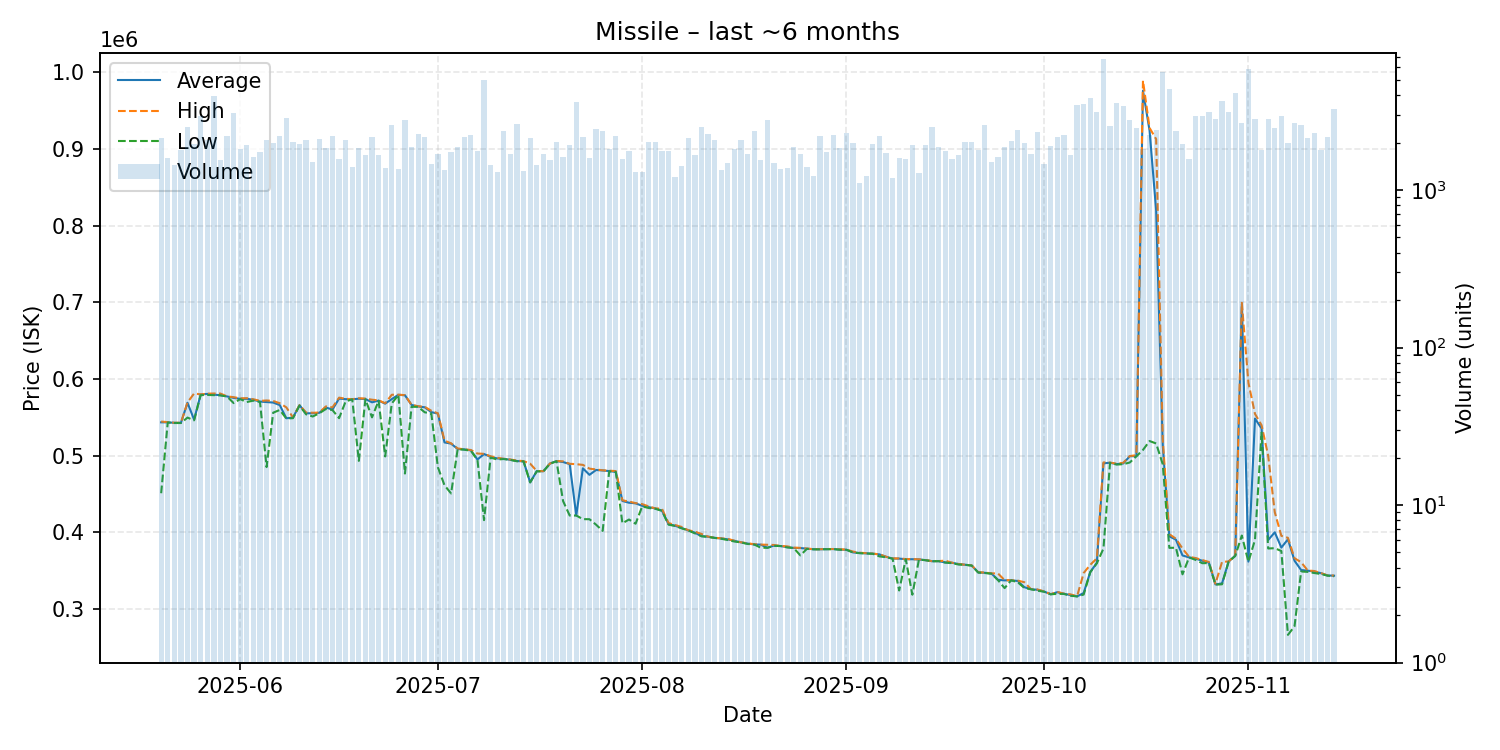

The table this chart was drawn from, first rows:
date, average, highest, lowest, order_count, volume
2025-05-20, 543500, 544500, 451000, 421, 2126
2025-05-21, 543500, 543700, 543300, 265, 1594
2025-05-22, 542800, 543000, 542600, 267, 1435
2025-05-23, 542800, 542900, 542600, 315, 1804
2025-05-24, 569000, 569500, 549700, 356, 2497
2025-05-25, 547000, 581100, 546100, 309, 1970
2025-05-26, 579800, 580000, 579000, 311, 2930
2025-05-27, 580600, 580900, 579200, 283, 2085
2025-05-28, 579600, 581100, 579000, 331, 3963
2025-05-29, 578900, 581000, 578700, 294, 1554
2025-05-30, 577300, 577400, 577200, 326, 2199
2025-05-31, 575400, 576300, 568600, 363, 3088
2025-06-01, 574100, 574800, 573700, 395, 1834
2025-06-02, 574200, 575000, 570000, 316, 1936
2025-06-03, 572900, 573600, 571800, 291, 1625
2025-06-04, 570600, 571500, 570000, 334, 1733
2025-06-05, 570000, 572000, 485100, 316, 2076
2025-06-06, 569300, 571400, 556100, 327, 1994
2025-06-07, 566000, 568400, 559600, 355, 2203
2025-06-08, 548800, 563000, 548500, 411, 2846
2025-06-09, 549700, 549900, 548900, 317, 2005
2025-06-10, 565800, 565900, 565400, 258, 1970
2025-06-11, 555300, 556200, 553900, 271, 2063
2025-06-12, 555300, 556000, 551100, 261, 1506
2025-06-13, 555900, 556200, 555300, 291, 2102
2025-06-14, 562800, 564300, 560900, 342, 1853
2025-06-15, 560200, 563000, 559500, 375, 2209
2025-06-16, 574500, 575700, 548900, 247, 1581
2025-06-17, 573700, 574200, 570800, 308, 2069
2025-06-18, 573600, 573700, 573500, 284, 1397
2025-06-19, 574300, 574900, 493200, 305, 1839
2025-06-20, 573900, 574500, 573600, 350, 1662
2025-06-21, 569600, 573000, 550000, 331, 2169
2025-06-22, 571800, 572200, 571700, 323, 1671
2025-06-23, 567900, 568400, 499000, 297, 1379
2025-06-24, 573800, 579500, 568100, 328, 2569
2025-06-25, 579400, 579500, 579300, 292, 1364
2025-06-26, 578800, 579000, 476700, 246, 2772
2025-06-27, 566200, 566300, 563800, 291, 1883
2025-06-28, 564200, 564500, 563700, 352, 2273
2025-06-29, 563100, 563700, 556600, 286, 2173
2025-06-30, 556800, 558600, 555000, 237, 1457
2025-07-01, 554900, 555200, 484800, 292, 1695
2025-07-02, 517300, 519700, 461400, 263, 1347
2025-07-03, 515700, 516100, 450700, 304, 1732
2025-07-04, 508700, 509400, 508500, 291, 1879
2025-07-05, 508200, 508300, 507800, 342, 2183
2025-07-06, 506900, 507400, 506400, 320, 2243
2025-07-07, 495000, 502800, 494500, 243, 1760
2025-07-08, 502100, 502400, 415900, 256, 5010
2025-07-09, 498500, 499200, 497500, 219, 1432
2025-07-10, 496400, 497200, 495000, 227, 1294
2025-07-11, 495800, 495900, 495600, 210, 2372
2025-07-12, 494600, 495000, 494500, 315, 1703
2025-07-13, 493000, 493600, 492700, 302, 2608
2025-07-14, 492600, 492900, 492600, 217, 1315
2025-07-15, 465200, 489600, 465100, 315, 2132
2025-07-16, 479800, 480000, 479600, 243, 1443
2025-07-17, 479700, 479800, 479400, 258, 1696
2025-07-18, 489700, 489700, 489400, 233, 1561
... 119 more rows
